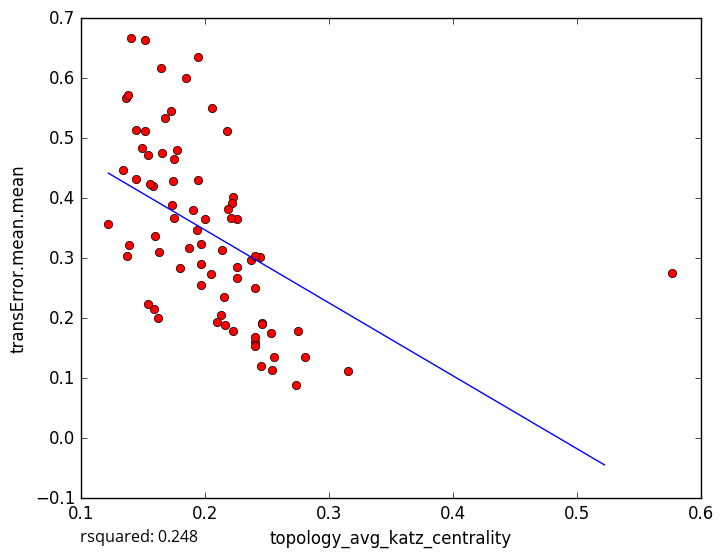

Values plotted in this chart, from the file beside it:
topology_avg_katz_centrality, transError.mean.mean
0.1645, 0.6167
0.1449, 0.5132
0.152, 0.5118
0.1935, 0.3475
0.2749, 0.178
0.3157, 0.1115
0.2812, 0.1357
0.1369, 0.5679
0.1497, 0.4835
0.2004, 0.3648
0.226, 0.2668
0.2555, 0.136
0.2403, 0.1603
0.2539, 0.1133
0.2451, 0.1205
0.2406, 0.1686
0.2533, 0.1753
0.2404, 0.251
0.1974, 0.2551
0.5769, 0.2757
0.1379, 0.5723
0.2225, 0.4019
0.1404, 0.6674
0.1845, 0.601
0.1746, 0.4286
0.168, 0.5343
0.2218, 0.3928
0.2177, 0.5119
0.2186, 0.3829
0.1778, 0.4801
0.1626, 0.2006
0.1591, 0.2147
0.163, 0.3106
0.1947, 0.6358
0.1223, 0.3572
0.139, 0.3222
0.1374, 0.3029
0.1343, 0.4476
0.2738, 0.08796
0.1539, 0.2243
0.1737, 0.3886
0.2377, 0.2974
0.1517, 0.664
0.2057, 0.5511
0.2136, 0.313
0.1444, 0.4319
0.1749, 0.4659
0.1538, 0.4714
0.187, 0.3177
0.2258, 0.3662
0.2444, 0.302
0.1905, 0.3811
0.2134, 0.2053
0.216, 0.1895
0.2047, 0.2737
0.1583, 0.4201
0.1972, 0.3235
0.1947, 0.4299
0.2214, 0.3673
0.1804, 0.2839
... 18 more rows
